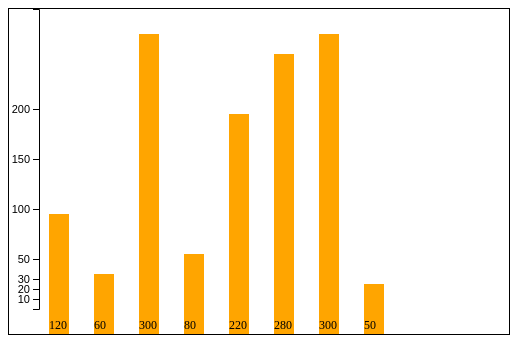
D3 v5 page, settled after 360 driven frames (6 s of simulated time); the page loaded 1 data file(s).


// ── js/bar6.js
window.addEventListener("load",function(){
	
	var svgEle = document.getElementById("myGraph");
	
	var svgHeight=window.getComputedStyle(svgEle,null).getPropertyValue("height");
	
	//var svgHeight=500;

	var svgWidth=window.getComputedStyle(svgEle,null).getPropertyValue("width");
	
	//var svgWidth=500;
	
	svgHeight = parseFloat(svgHeight);
	
	svgWidth = parseFloat(svgWidth);
	
	var barElements;
	var dataSet=[ ];
	var offsetX = 30;
	var offsetY = 0;
	
	var dataMax = 300;
	var barWidth = 20;
	var barMargin = 25;
	
	d3.csv("data.csv")
	.then(function(data){
		
		
		
		
		
	for(var i=0;i<data.length;i++){
		dataSet.push(data[i].item1);
	}
	
	
	
	console.log(dataSet)
	
	barElements = 
	d3
	.select("#myGraph")
	.selectAll("rect")
	.data(dataSet)
	
	barElements.enter()
	.append("rect")
	.attr("class","bar")
	.attr("height",0)
	.attr("width",barWidth)
	.attr("x",function(d,i){
		return i * (barWidth+barMargin) + 10 + offsetX;
	})
	.attr("y",svgHeight-offsetY)
	.on("mouseover",function(){
		d3.select(this)
		.style("fill","red")
	})
	.on("mouseout",function(){
		d3.select(this)
		.style("fill","orange")
	})
	
	//에니메이션
	.transition()
	.duration(1000)
	.delay(function(d,i){
		return i*100;
	})
	.attr("y",function(d,i){
		return svgHeight -d - offsetY;
	})
	.attr("height",function(d,i){
		return d;
	})
	
	barElements.enter()
		.append("text")
		.attr("class","barNum")
		.attr("x",function(d,i){
			return i * (barWidth+barMargin) + 10 + offsetX;
		})
		.attr("y",svgHeight-5-offsetY)
		.text(function(d,i){
			return d;
		})
		
	d3.select("#myGraph")
	.append("rect")
	.attr("class","axis_x")
	.attr("width",500)
	.attr("height",1)
	//.attr("transform","translate(30,0)")
	.attr("transform","translate("+offsetX+","+(svgHeight-offsetY)+")")
		
	
	barElements.enter()
		.append("text")
		.attr("class","barName")
		.attr("x",function(d,i){
			return i * (barWidth+barMargin) + 10 + offsetX;
		})
		.attr("y",svgHeight+20)
		.text(function(d,i){
			return ["A","B","C","D","E","F","G","H","I","J"][i];
		})
		
	var yScale = d3.scaleLinear()
	.domain([0,dataMax])
	.range([dataMax,0])
	
	var axis=d3.axisLeft(yScale)
	.ticks(10)
	.tickValues([10,20,30,50,100,150,200]);
	
	d3.select("#myGraph").append("g")
	.attr("class","axis")
	.attr("transform","translate(30,0)")
	.call(axis)
	
	
	});
	
	
	
	
	
	
	
	
	
	
	
	
		
	
	})


### data: data.csv
item1, item2, item3
120, 60, 300
60, 50, 80
300, 30, 90
80, 10, 40
220, 200, 150
280, , 
300, , 
50, , 